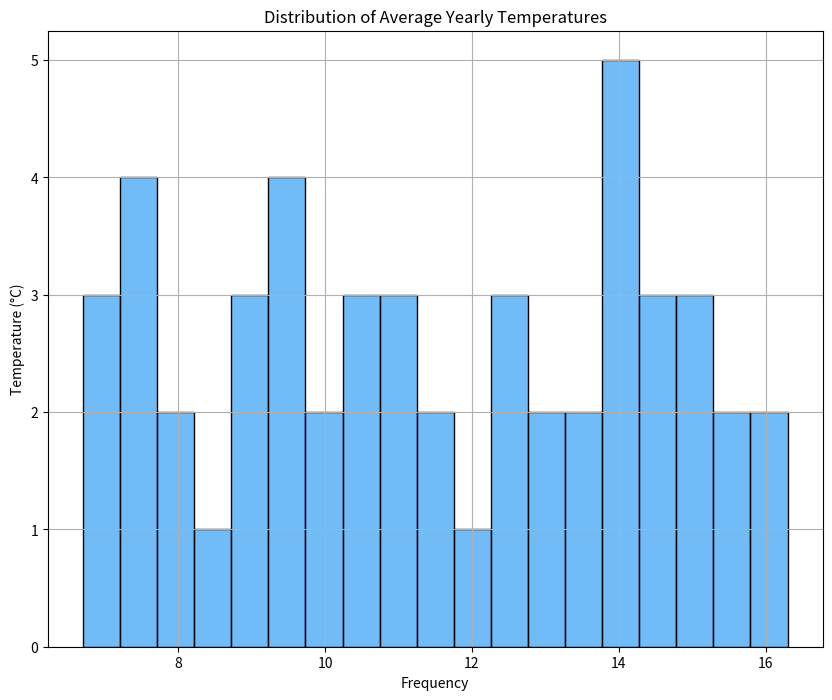

Generate this figure with matplotlib:

import seaborn as sns
import matplotlib.pyplot as plt
import pandas as pd

# Table Data (provided above)
data = {
    "Temperature": [6.7, 9.3, 15.4, 7.2, 10.1, 13.9, 8.6, 14.0, 11.2, 9.5,
                    12.3, 14.2, 10.5, 8.2, 7.4, 13.8, 9.6, 12.9, 14.7, 11.5,
                    7.3, 10.2, 16.1, 8.9, 15.7, 9.7, 14.3, 11.0, 12.5, 10.9,
                    13.3, 7.8, 9.1, 12.7, 11.3, 14.9, 7.5, 15.0, 10.3, 13.5,
                    9.2, 11.9, 14.1, 7.6, 10.4, 12.8, 16.3, 7.0, 15.2, 14.5]
}

# Convert the data to a DataFrame
df = pd.DataFrame(data)

# Set the size of the chart
plt.figure(figsize=(10, 8))

# Create a horizontal histogram
sns.histplot(data=df, x="Temperature", color="#42A5F5", binwidth=0.5, orientation='horizontal')

# Additional customization
plt.title('Distribution of Average Yearly Temperatures')
plt.xlabel('Frequency')
plt.ylabel('Temperature (°C)')
plt.grid(True)

# Show the plot
plt.show()
